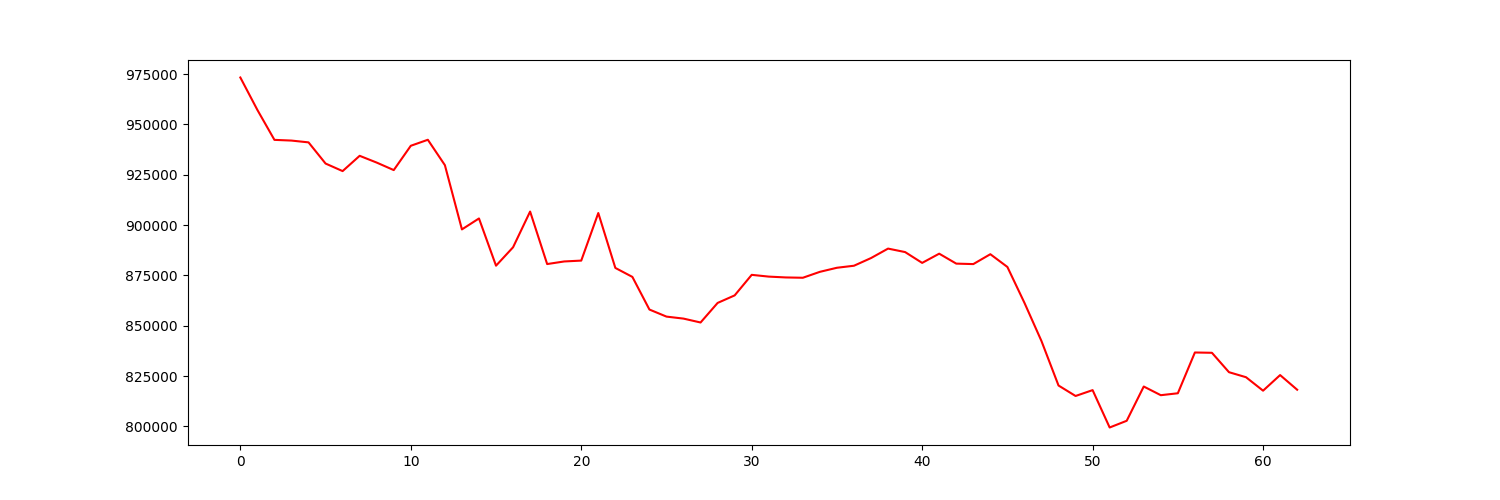

The file beside this chart, header and first rows:
account_value, date, daily_return
973338, 2022-04-04, 
957219, 2022-04-05, -0.01656
942352, 2022-04-06, -0.01553
941999, 2022-04-07, -0.0003743
941104, 2022-04-08, -0.0009501
930586, 2022-04-11, -0.01118
926833, 2022-04-12, -0.004033
934429, 2022-04-13, 0.008196
931060, 2022-04-14, -0.003605
927334, 2022-04-18, -0.004002
939414, 2022-04-19, 0.01303
942398, 2022-04-20, 0.003177
929782, 2022-04-21, -0.01339
897863, 2022-04-22, -0.03433
903304, 2022-04-25, 0.006059
879834, 2022-04-26, -0.02598
888982, 2022-04-27, 0.0104
906729, 2022-04-28, 0.01996
880643, 2022-04-29, -0.02877
881935, 2022-05-02, 0.001467
882361, 2022-05-03, 0.0004832
905992, 2022-05-04, 0.02678
878723, 2022-05-05, -0.0301
874259, 2022-05-06, -0.00508
858044, 2022-05-09, -0.01855
854533, 2022-05-10, -0.004091
853541, 2022-05-11, -0.001162
851605, 2022-05-12, -0.002268
861328, 2022-05-13, 0.01142
865076, 2022-05-16, 0.004351
875282, 2022-05-17, 0.0118
874407, 2022-05-18, -0.001
873992, 2022-05-19, -0.0004749
873836, 2022-05-20, -0.0001781
876779, 2022-05-23, 0.003368
878804, 2022-05-24, 0.002309
879811, 2022-05-25, 0.001146
883622, 2022-05-26, 0.004332
888327, 2022-05-27, 0.005324
886596, 2022-05-31, -0.001948
881222, 2022-06-01, -0.006062
885799, 2022-06-02, 0.005193
880863, 2022-06-03, -0.005572
880626, 2022-06-06, -0.0002689
885537, 2022-06-07, 0.005577
879203, 2022-06-08, -0.007153
861393, 2022-06-09, -0.02026
842384, 2022-06-10, -0.02207
820297, 2022-06-13, -0.02622
815093, 2022-06-14, -0.006344
818007, 2022-06-15, 0.003575
799434, 2022-06-16, -0.0227
802772, 2022-06-17, 0.004176
819792, 2022-06-21, 0.0212
815484, 2022-06-22, -0.005255
816443, 2022-06-23, 0.001176
836705, 2022-06-24, 0.02482
836555, 2022-06-27, -0.0001798
826916, 2022-06-28, -0.01152
824417, 2022-06-29, -0.003023
... 3 more rows
